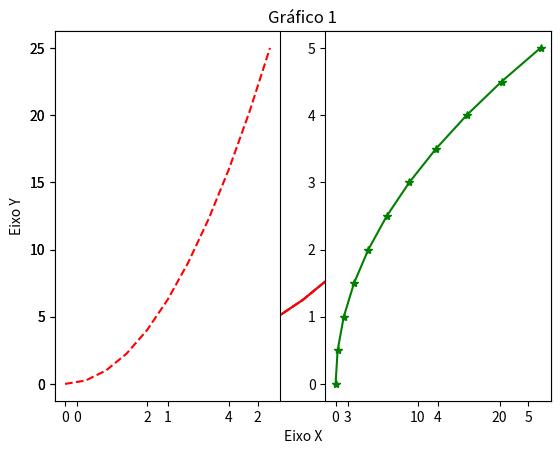
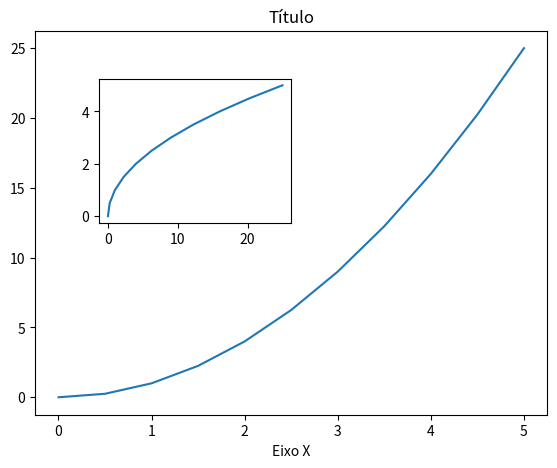
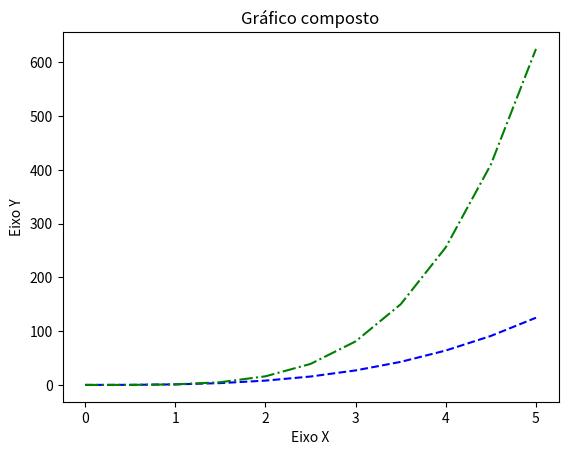
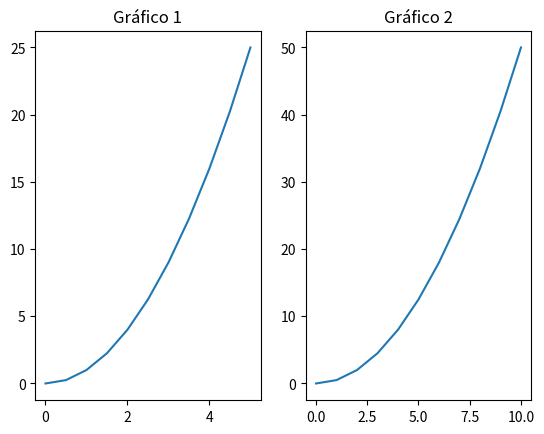
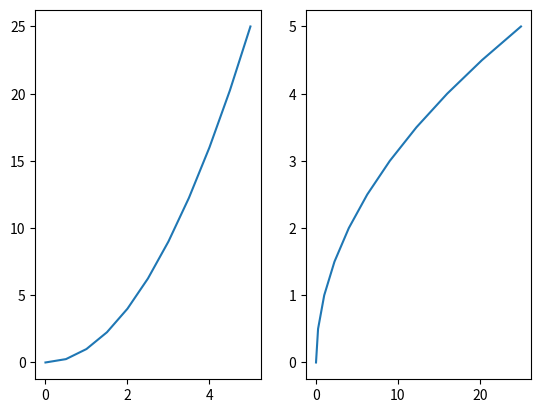
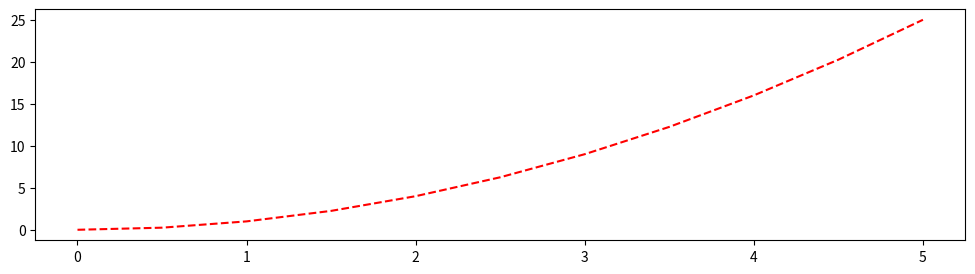
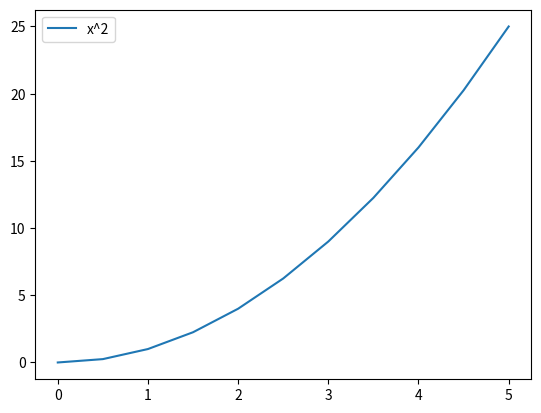

These charts were generated, in order, by the following Python code:
#Matplot lib
#biblioteca de visualização de dados mais popular do python
#ela te da o controle sobre todos os aspectos da sua figura
#ela foi projetada para ter métodos de plotagem do Matlab

#para instalar
#pip install matplotlib

#matplotlib.org
#gallery -> te da várias instruções para construir os gráficos
import matplotlib.pyplot as plt 
import numpy as np 

#criando um espaço vetorial
x = np.linspace(0,5,11)
print(x)
y = x**2
print(y)

#Funcional
plt.plot(x,y) #não te deixa manipular muito os dados
plt.xlabel('Eixo X')
#nome do eixo X
plt.ylabel('Eixo Y')
#nome do eixo Y
plt.title('Gráfico 1')
#titulo do grafico
plt.show()
#mostrar o gráfico

#mudando a cor do gráfico
plt.plot(x,y,color='red')
plt.show()

#colocando o gráfico tracejado
plt.plot(x,y,'r--')
plt.show()

##

#Plot com 2 gráficos
#plt.subplot(nrows=1,ncols=2,element=1) #plota um gráfico com uma quantidade especifica de linhas e de colunas
#não é necessário informar nrows e ncols, sabe-se que a ordem já é essa, logo:
#plt.subplot(linhas,colunas,elemento que iremos trabalhar)
plt.subplot(1,2,1) #metodo mais simplista
plt.plot(x,y,'r--')
plt.subplot(1,2,2)
plt.plot(y,x,'g*-')
plt.show()

#subplotS() é o método orientado a objetos

#criando instancias de objetos
fig = plt.figure()
#cria uma figura vazia

#criando um eixo derivado de uma figura
axes1 = fig.add_axes([0.1,0.1,0.8,0.8]) #([% de distancia da borda esquerda,%distancia da borda inferior,largura,altura])
axes2 = fig.add_axes([0.2,0.5,0.3,0.3])
axes1.plot(x,y)
axes2.plot(y,x)
axes1.set_xlabel('Eixo X')
axes1.set_title('Título')
plt.show()

#Usando o subplots()
fig, ax = plt.subplots() #a função cria duas instâncias, figura = fig, e eixo = ax
#eixo unico
#ax recebe uma lista com todos os eixos da figura
ax.plot(x, x**3,'b--') #não é mais o plot do PLT é o plot do da instância de classe eixo
ax.plot(x,x**4,'g-.')
ax.set_xlabel('Eixo X')
ax.set_ylabel('Eixo Y')
ax.set_title('Gráfico composto')
plt.show()

#fazendo gráficos multiplos com subplots
fig2, ax2 = plt.subplots(1,2)
for i,a in enumerate(ax2):
    a.plot(x*(i+1),y*(i+1))
    a.set_title(f'Gráfico {i+1}')
plt.show()
#ou pode-se usar o número do elemento
fig3,ax3=plt.subplots(1,2)
ax3[0].plot(x,y)
ax3[1].plot(y,x)
plt.show()


fig,ax = plt.subplots(5,5) #cria 25 gráficos
plt.tight_layout() #organiza o layout dos gráficos para ficar mais visual

#modificando os atributos da digura
fig, ax = plt.subplots(1,1,figsize=(12,3),dpi=100) #figsize=(largura,altura) dpi=resolução
ax.plot(x,y,'r--')
plt.show()

#salvando o último gráfico (suporta png, gif, pdf, eps,raw, rgba)
fig.savefig(r'C:\Users\<user> Ladeira\Documents\python_data_science\Python-Data-Science-and-Machine-Learning-Bootcamp\3. Python para Visualização de dados\Matplotlib\fig1.png')

#inserindo legenda
fig, ax = plt.subplots(1,1)
ax.plot(x,y,label='x^2')
ax.legend(loc=0) #loc=(1-superior direito, 2-superior esquerdo,0=automatico)
plt.show()